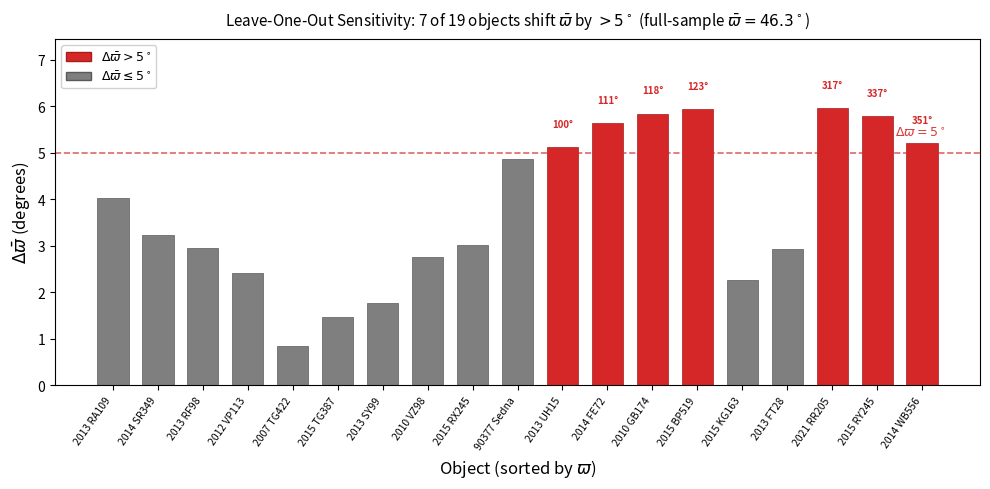

Python code for this plot: (Note: this script raises an exception after producing the figure.)
#!/usr/bin/env python3
"""
Generate fig_sensitivity.png — leave-one-out sensitivity analysis.
Uses JPL-verified ϖ values for 19 ETNOs.
Computes circular mean shifts independently — does not copy paper's numbers.
"""
import math
import matplotlib
matplotlib.use('Agg')
import matplotlib.pyplot as plt
import matplotlib.ticker as ticker
import numpy as np

# ============================================================
# DATA: 19 ETNO ϖ values (JPL-verified, 2026-06-17)
# ============================================================
objects = [
    ("90377 Sedna",       96.0),
    ("2012 VP113",        24.9),
    ("2015 TG387",        59.0),
    ("2013 FT28",        258.5),
    ("2014 SR349",        16.9),
    ("2013 RF98",         19.7),
    ("2014 FE72",        111.0),
    ("2015 RX245",        73.7),
    ("2010 GB174",       118.0),
    ("2007 TG422",        39.0),
    ("2010 VZ98",         71.0),
    ("2015 KG163",       250.9),
    ("2013 RA109",         8.0),
    ("2015 BP519",       123.0),
    ("2013 UH15",        100.0),
    ("2013 SY99",         61.8),
    ("2014 WB556",       351.0),
    ("2015 RY245",       337.0),
    ("2021 RR205",       317.0),
]
N = len(objects)
names = [o[0] for o in objects]
varpi_vals = np.array([o[1] for o in objects])
varpi_rad = np.deg2rad(varpi_vals)

# ============================================================
# COMPUTE: circular mean and leave-one-out shifts
# ============================================================
def circular_mean(angles_rad):
    sx = np.sum(np.cos(angles_rad))
    sy = np.sum(np.sin(angles_rad))
    return np.arctan2(sy, sx) % (2 * np.pi)

cm_all = circular_mean(varpi_rad)
cm_all_deg = np.rad2deg(cm_all)

deltas = []
R_changes = []
for i in range(N):
    mask = np.ones(N, dtype=bool)
    mask[i] = False
    sub = varpi_rad[mask]

    # circular mean of subset
    cm_i = circular_mean(sub)
    cm_i_deg = np.rad2deg(cm_i)

    # circular distance (Δϖ)
    d = abs(cm_i_deg - cm_all_deg)
    if d > 180:
        d = 360 - d
    deltas.append(d)

    # Rayleigh R change
    sx_sub = np.sum(np.cos(sub))
    sy_sub = np.sum(np.sin(sub))
    R_sub = np.sqrt(sx_sub**2 + sy_sub**2) / (N - 1)
    sx_all = np.sum(np.cos(varpi_rad))
    sy_all = np.sum(np.sin(varpi_rad))
    R_all = np.sqrt(sx_all**2 + sy_all**2) / N
    dR_pct = abs(R_sub - R_all) / R_all * 100
    R_changes.append(dR_pct)

deltas = np.array(deltas)
R_changes = np.array(R_changes)

# Print verification
print(f"N = {N}")
print(f"ϖ̄_all = {cm_all_deg:.1f}°")
print(f"R_all  = {np.sqrt(np.sum(np.cos(varpi_rad))**2 + np.sum(np.sin(varpi_rad))**2) / N:.4f}")
print(f"\nObjects with Δϖ > 5°:")
for i in np.argsort(-deltas):
    if deltas[i] > 5:
        print(f"  {names[i]:15s}  ϖ={varpi_vals[i]:6.1f}°  Δϖ={deltas[i]:4.1f}°  ΔR={R_changes[i]:4.1f}%")
    else:
        break

# ============================================================
# PLOT: fig_sensitivity.png
# ============================================================
fig, ax = plt.subplots(figsize=(10, 5))

# Sort by ϖ value for display (not by Δ)
sort_idx = np.argsort(varpi_vals)
sorted_names = [names[i] for i in sort_idx]
sorted_deltas = deltas[sort_idx]
sorted_varpi = varpi_vals[sort_idx]

# Colors: red for Δ>5°, grey otherwise
colors = ['#d62728' if d > 5 else '#7f7f7f' for d in sorted_deltas]
edgecolors = ['#a51d1d' if d > 5 else '#5a5a5a' for d in sorted_deltas]

bars = ax.bar(range(N), sorted_deltas, color=colors, edgecolor=edgecolors,
              linewidth=0.5, width=0.7)

# Threshold line at 5°
ax.axhline(y=5, color='#d62728', linestyle='--', linewidth=1.2, alpha=0.7)
ax.text(N - 0.5, 5.3, r'$\Delta\varpi = 5^\circ$', ha='right', va='bottom',
        fontsize=9, color='#d62728', alpha=0.9)

# Labels
ax.set_xticks(range(N))
ax.set_xticklabels(sorted_names, rotation=55, ha='right', fontsize=7.5)
ax.set_ylabel(r'$\Delta\bar{\varpi}$ (degrees)', fontsize=12)
ax.set_xlabel(r'Object (sorted by $\varpi$)', fontsize=12)

# Annotate bars with ϖ values for high-leverage objects
for i, (d, v) in enumerate(zip(sorted_deltas, sorted_varpi)):
    if d > 5:
        ax.annotate(f'{v:.0f}°', xy=(i, d), xytext=(i, d + 0.4),
                    ha='center', va='bottom', fontsize=7, color='#d62728',
                    fontweight='bold')

ax.set_ylim(0, max(deltas) * 1.25)
ax.yaxis.set_major_locator(ticker.MultipleLocator(1))

# Legend
from matplotlib.patches import Patch
legend_elements = [
    Patch(facecolor='#d62728', edgecolor='#a51d1d', label=r'$\Delta\bar{\varpi} > 5^\circ$'),
    Patch(facecolor='#7f7f7f', edgecolor='#5a5a5a', label=r'$\Delta\bar{\varpi} \leq 5^\circ$'),
]
ax.legend(handles=legend_elements, loc='upper left', fontsize=9, framealpha=0.9)

# Title with key numbers
ax.set_title(
    f'Leave-One-Out Sensitivity: {sum(deltas > 5)} of {N} objects shift $\\bar{{\\varpi}}$ by $>5^\\circ$ '
    f'(full-sample $\\bar{{\\varpi}} = {cm_all_deg:.1f}^\\circ$)',
    fontsize=11, pad=10
)

plt.tight_layout()

# Save
outpath = '/mnt/d/第九行星/ray76/cometh/fig_sensitivity.png'
plt.savefig(outpath, dpi=200, bbox_inches='tight', facecolor='white')
print(f"\n✅ Saved: {outpath}")

# Also generate a data table for verification
print(f"\n--- Full leave-one-out table ---")
print(f"{'Object':16s} {'ϖ':>6s} {'Δϖ':>6s} {'ΔR%':>6s} {'Flag'}")
print("-" * 45)
for i in np.argsort(-deltas):
    flag = "← >5°" if deltas[i] > 5 else ""
    print(f"{names[i]:16s} {varpi_vals[i]:5.1f}° {deltas[i]:5.1f}° {R_changes[i]:5.1f}% {flag}")
